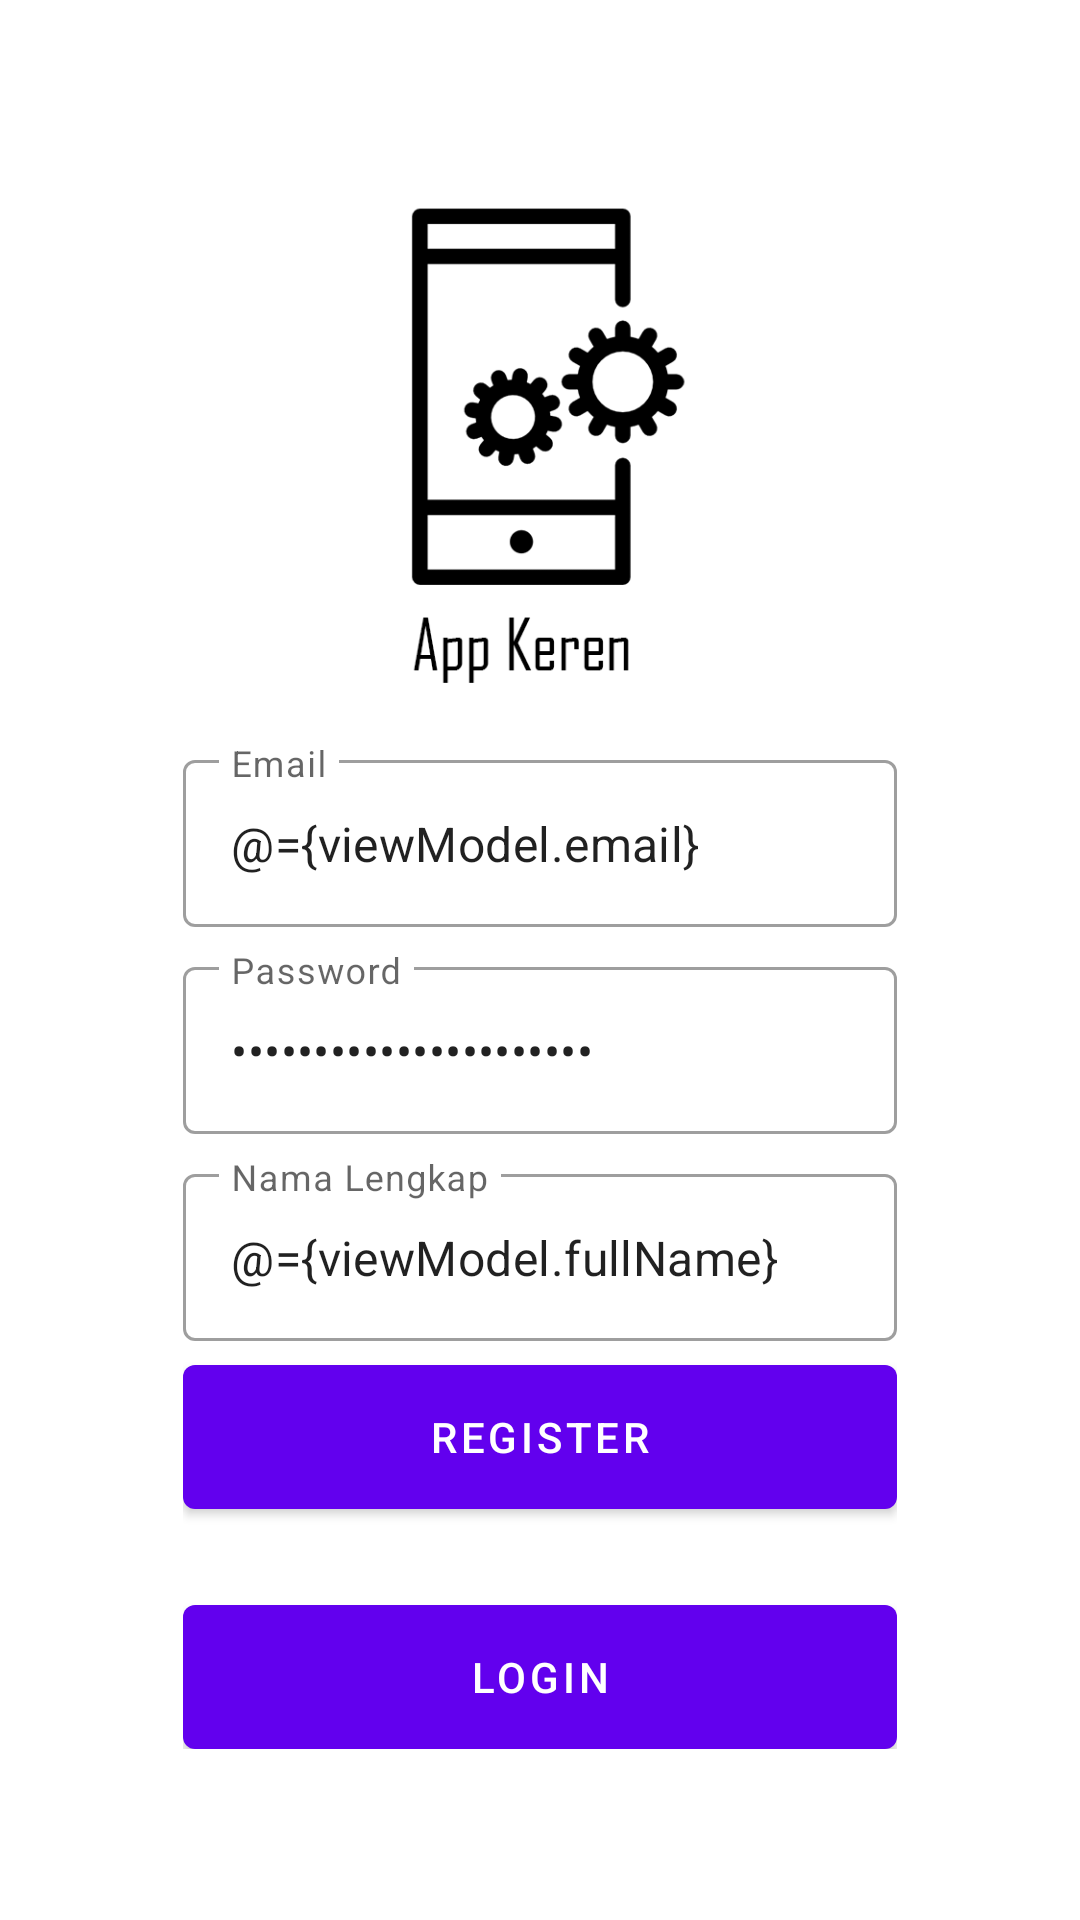

This screen was rendered from an Android layout file. Write that file and the resources it references.
<!-- AndroidManifest.xml: application theme Theme.AppKeren -->
<!-- res/layout/fragment_register.xml -->
<?xml version="1.0" encoding="utf-8"?>
<layout xmlns:android="http://schemas.android.com/apk/res/android"
    xmlns:tools="http://schemas.android.com/tools"
    xmlns:app="http://schemas.android.com/apk/res-auto">

    <data>
        <variable
            name="viewModel"
            type="com.appkeren.app.ui.auth.AuthViewModel" />
    </data>

    <androidx.coordinatorlayout.widget.CoordinatorLayout
        android:layout_width="match_parent"
        android:layout_height="match_parent"
        tools:context=".ui.auth.LoginFragment">

        <androidx.constraintlayout.widget.ConstraintLayout
            android:layout_width="match_parent"
            android:layout_height="match_parent">



            <ImageView
                android:layout_width="match_parent"
                android:layout_height="match_parent"
                android:scaleType="centerCrop"
                android:src="@drawable/bg_auth"/>

            <LinearLayout
                android:layout_width="0dp"
                android:layout_height="wrap_content"
                android:gravity="center"
                android:orientation="vertical"
                android:padding="16dp"
                app:layout_constraintWidth_percent="0.75"
                app:layout_constraintVertical_bias="0.85"
                app:layout_constraintBottom_toBottomOf="parent"
                app:layout_constraintEnd_toEndOf="parent"
                app:layout_constraintStart_toStartOf="parent"
                app:layout_constraintTop_toTopOf="parent">

                <com.google.android.material.textfield.TextInputLayout
                    android:layout_width="match_parent"
                    android:layout_height="wrap_content"
                    style="@style/Widget.MaterialComponents.TextInputLayout.OutlinedBox"
                    android:hint="@string/email">

                    <com.google.android.material.textfield.TextInputEditText
                        android:layout_width="match_parent"
                        android:layout_height="wrap_content"
                        android:id="@+id/editEmail"
                        android:inputType="textEmailAddress"
                        android:text="@={viewModel.email}"/>

                </com.google.android.material.textfield.TextInputLayout>

                <com.google.android.material.textfield.TextInputLayout
                    android:layout_width="match_parent"
                    android:layout_height="wrap_content"
                    style="@style/Widget.MaterialComponents.TextInputLayout.OutlinedBox"
                    android:layout_marginTop="8dp"
                    android:hint="@string/password">

                    <com.google.android.material.textfield.TextInputEditText
                        android:layout_width="match_parent"
                        android:layout_height="wrap_content"
                        android:id="@+id/editPassword"
                        android:inputType="textPassword"
                        android:text="@={viewModel.password}"/>

                </com.google.android.material.textfield.TextInputLayout>

                <com.google.android.material.textfield.TextInputLayout
                    android:layout_width="match_parent"
                    android:layout_height="wrap_content"
                    style="@style/Widget.MaterialComponents.TextInputLayout.OutlinedBox"
                    android:layout_marginTop="8dp"
                    android:hint="@string/full_name">

                    <com.google.android.material.textfield.TextInputEditText
                        android:layout_width="match_parent"
                        android:layout_height="wrap_content"
                        android:id="@+id/editFullName"
                        android:inputType="textCapWords"
                        android:text="@={viewModel.fullName}"/>

                </com.google.android.material.textfield.TextInputLayout>

                <com.google.android.material.button.MaterialButton
                    android:id="@+id/buttonRegister"
                    android:layout_width="match_parent"
                    android:layout_height="wrap_content"
                    android:insetBottom="0dp"
                    android:insetTop="0dp"
                    android:onClick="@{()-> viewModel.register()}"
                    android:text="@string/register"
                    android:layout_marginTop="8dp"/>

                <com.google.android.material.button.MaterialButton
                    android:id="@+id/buttonLogin"
                    android:layout_width="match_parent"
                    android:layout_height="wrap_content"
                    android:insetBottom="0dp"
                    android:insetTop="0dp"
                    android:text="@string/login"
                    android:layout_marginTop="32dp"/>

            </LinearLayout>

        </androidx.constraintlayout.widget.ConstraintLayout>
    </androidx.coordinatorlayout.widget.CoordinatorLayout>
</layout>
<!-- resources referenced by this layout -->
<resources>
  <!-- drawable bg_auth: png bitmap (drawable, 29195 bytes) -->
  <string name="email">Email</string>
  <string name="full_name">Nama Lengkap</string>
  <string name="login">Login</string>
  <string name="password">Password</string>
  <string name="register">Register</string>
  <style name="Theme.AppKeren" parent="Theme.MaterialComponents.DayNight.DarkActionBar">
          
          <item name="colorPrimary">@color/purple_500</item>
          <item name="colorPrimaryVariant">@color/purple_700</item>
          <item name="colorOnPrimary">@color/white</item>
          
          <item name="colorSecondary">@color/teal_200</item>
          <item name="colorSecondaryVariant">@color/teal_700</item>
          <item name="colorOnSecondary">@color/black</item>
          
          <item name="android:statusBarColor" tools:targetApi="l">?attr/colorPrimaryVariant</item>
          
      </style>
  <!-- not gathered from this repository: default colours our renderer supplied (Android Studio template values) -->
  <color name="purple_500">#FF6200EE</color>
  <color name="purple_700">#FF3700B3</color>
  <color name="teal_200">#FF03DAC5</color>
  <color name="teal_700">#FF018786</color>
  <color name="black">#FF000000</color>
  <color name="white">#FFFFFFFF</color>
</resources>
